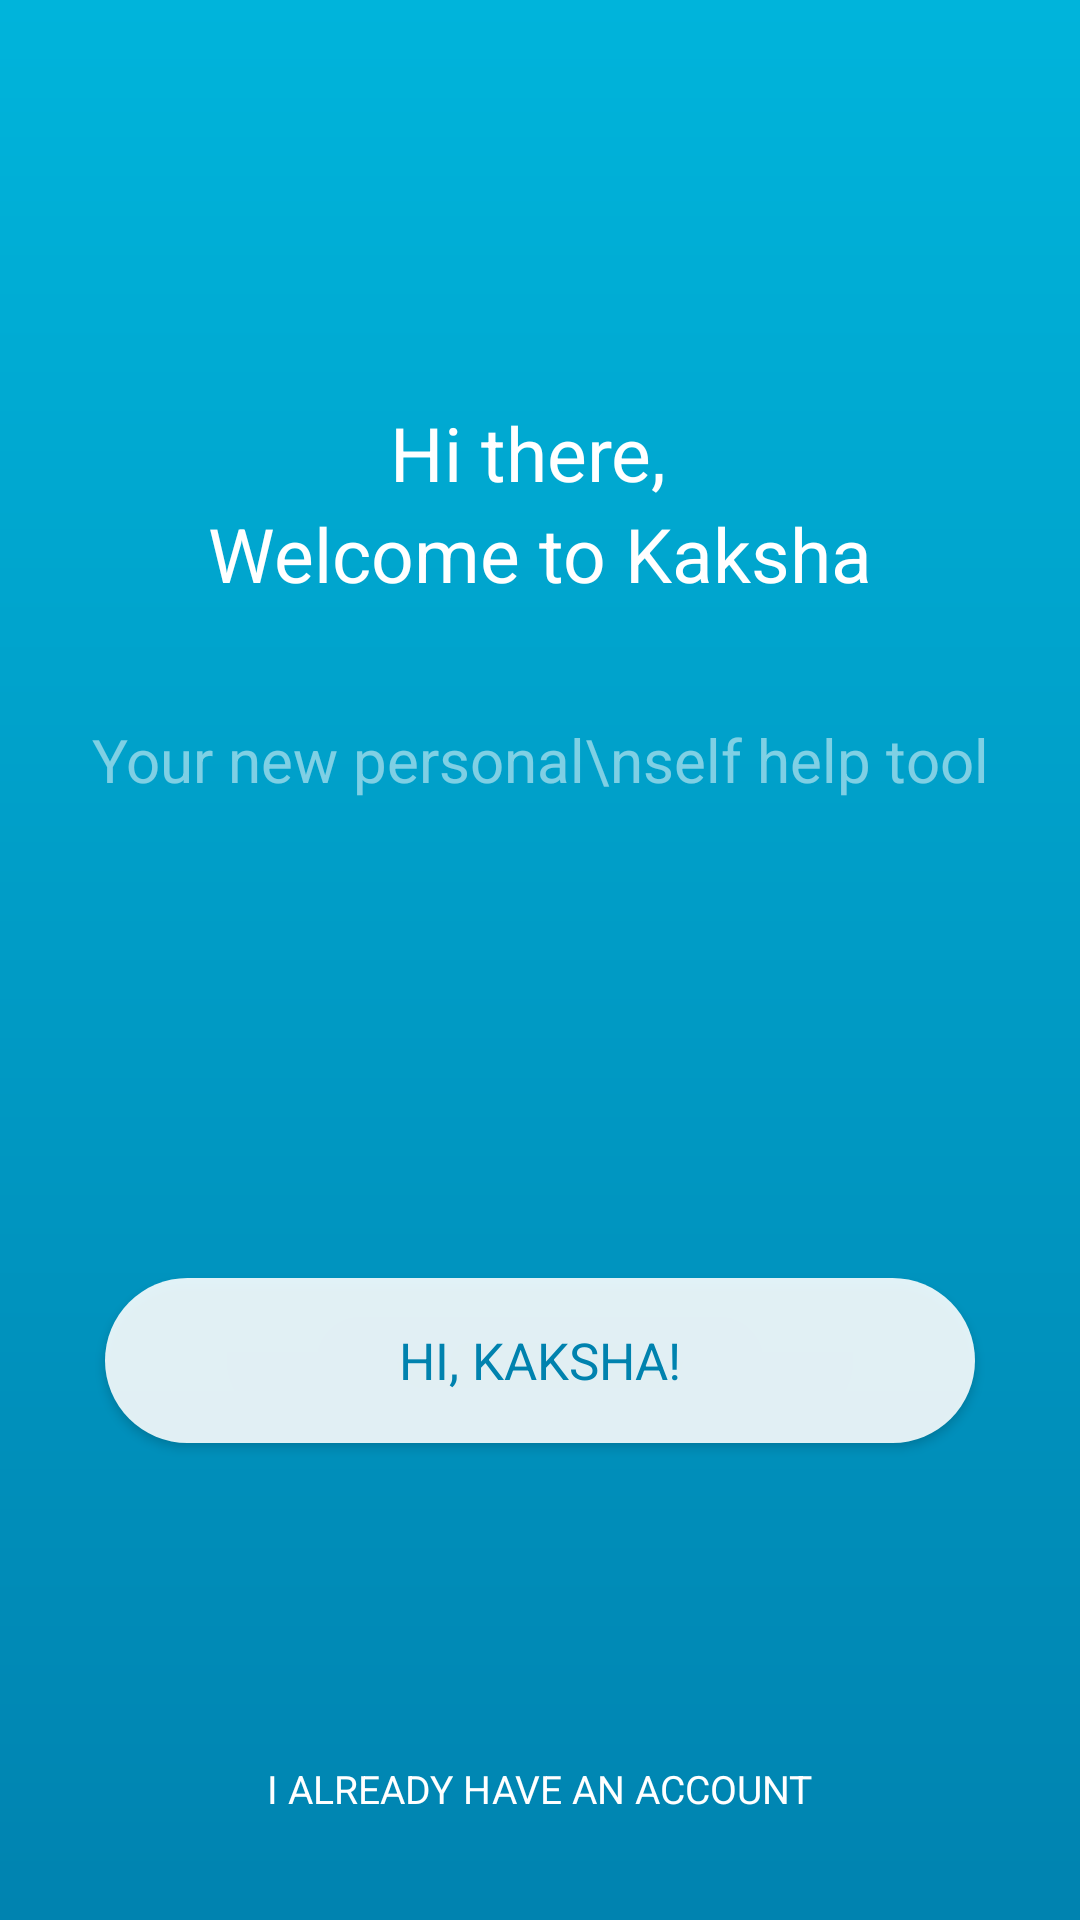

Android layout source for this screen:
<!-- AndroidManifest.xml: application theme AppTheme -->
<!-- res/layout/activity_main.xml -->
<?xml version="1.0" encoding="utf-8"?>
<androidx.constraintlayout.widget.ConstraintLayout xmlns:android="http://schemas.android.com/apk/res/android"
    xmlns:app="http://schemas.android.com/apk/res-auto"
    xmlns:tools="http://schemas.android.com/tools"
    android:layout_width="match_parent"
    android:layout_height="match_parent"
    android:background="@drawable/background"
    tools:context=".MainActivity">

    <TextView
        android:id="@+id/textView"
        android:layout_width="wrap_content"
        android:layout_height="wrap_content"
        android:text="Hi there, "
        android:textColor="@color/white"
        android:textSize="25sp"
        app:layout_constraintBottom_toBottomOf="parent"
        app:layout_constraintHorizontal_bias="0.498"
        app:layout_constraintLeft_toLeftOf="parent"
        app:layout_constraintRight_toRightOf="parent"
        app:layout_constraintTop_toTopOf="parent"
        app:layout_constraintVertical_bias="0.221" />

    <TextView
        android:layout_width="wrap_content"
        android:layout_height="wrap_content"
        android:text="Welcome to Kaksha"
        android:textColor="@color/white"
        android:textSize="25sp"
        app:layout_constraintLeft_toLeftOf="parent"
        app:layout_constraintRight_toRightOf="parent"
        app:layout_constraintTop_toBottomOf="@+id/textView"
        app:layout_constraintVertical_bias="0.279" />

    <TextView
        android:id="@+id/textView2"
        android:layout_width="wrap_content"
        android:layout_height="wrap_content"
        android:layout_marginTop="72dp"
        android:alpha="0.5"
        android:gravity="center"
        android:text="Your new personal\nself help tool"
        android:textColor="@color/white"
        android:textSize="20sp"
        app:layout_constraintBottom_toBottomOf="parent"
        app:layout_constraintLeft_toLeftOf="parent"
        app:layout_constraintRight_toRightOf="parent"
        app:layout_constraintTop_toBottomOf="@+id/textView"
        app:layout_constraintVertical_bias="0.0" />

    <Button
        android:layout_marginStart="35dp"
        android:layout_marginEnd="35dp"
        android:id="@+id/go"
        android:layout_width="match_parent"
        android:layout_height="55dp"
        android:alpha="0.95"
        android:background="@drawable/button_round"
        android:elevation="5dp"
        android:text="Hi, Kaksha!"
        android:textColor="@color/brandBlue"
        android:textSize="17sp"
        app:layout_constraintBottom_toBottomOf="parent"
        app:layout_constraintTop_toBottomOf="@+id/textView2"
        tools:layout_editor_absoluteX="46dp" />

    <TextView
        android:id="@+id/textView3"
        android:layout_width="wrap_content"
        android:layout_height="wrap_content"
        android:layout_marginTop="71dp"
        android:text="I ALREADY HAVE AN ACCOUNT"
        android:textColor="@color/white"
        android:textSize="13sp"
        app:layout_constraintBottom_toBottomOf="parent"
        app:layout_constraintLeft_toLeftOf="parent"
        app:layout_constraintRight_toRightOf="parent"
        app:layout_constraintTop_toBottomOf="@+id/go" />

</androidx.constraintlayout.widget.ConstraintLayout>
<!-- resources referenced by this layout -->
<resources>
  <color name="brandBlue">#0083B0</color>
  <color name="white">#FFFFFF</color>
  <!-- drawable background (drawable) -->
  <?xml version="1.0" encoding="UTF-8"?>
  <shape xmlns:android="http://schemas.android.com/apk/res/android" android:shape="rectangle" >
  
      <gradient
          android:angle="90"
          android:endColor="#00B4DB"
          android:startColor="#0083B0"
          android:type="linear" />
  
      <corners
          android:radius="0dp"/>
  
  </shape>
  <!-- drawable button_round (drawable) -->
  <?xml version="1.0" encoding="utf-8"?>
  <shape xmlns:android="http://schemas.android.com/apk/res/android"
  android:shape="rectangle">
  <solid android:color="#eeffffff" />
  <corners android:bottomRightRadius="35dp"
      android:bottomLeftRadius="35dp"
      android:topRightRadius="35dp"
      android:topLeftRadius="35dp"/>
  </shape>
  <style name="AppTheme" parent="Theme.AppCompat.Light.NoActionBar">
          
          <item name="android:fontFamily">sans-serif</item>
          <item name="colorPrimary">@color/colorPrimary</item>
          <item name="colorPrimaryDark">@color/colorPrimaryDark</item>
          <item name="colorAccent">@color/colorAccent</item>
      </style>
  <color name="colorPrimary">#008577</color>
  <color name="colorPrimaryDark">#00574B</color>
  <color name="colorAccent">#D81B60</color>
</resources>
